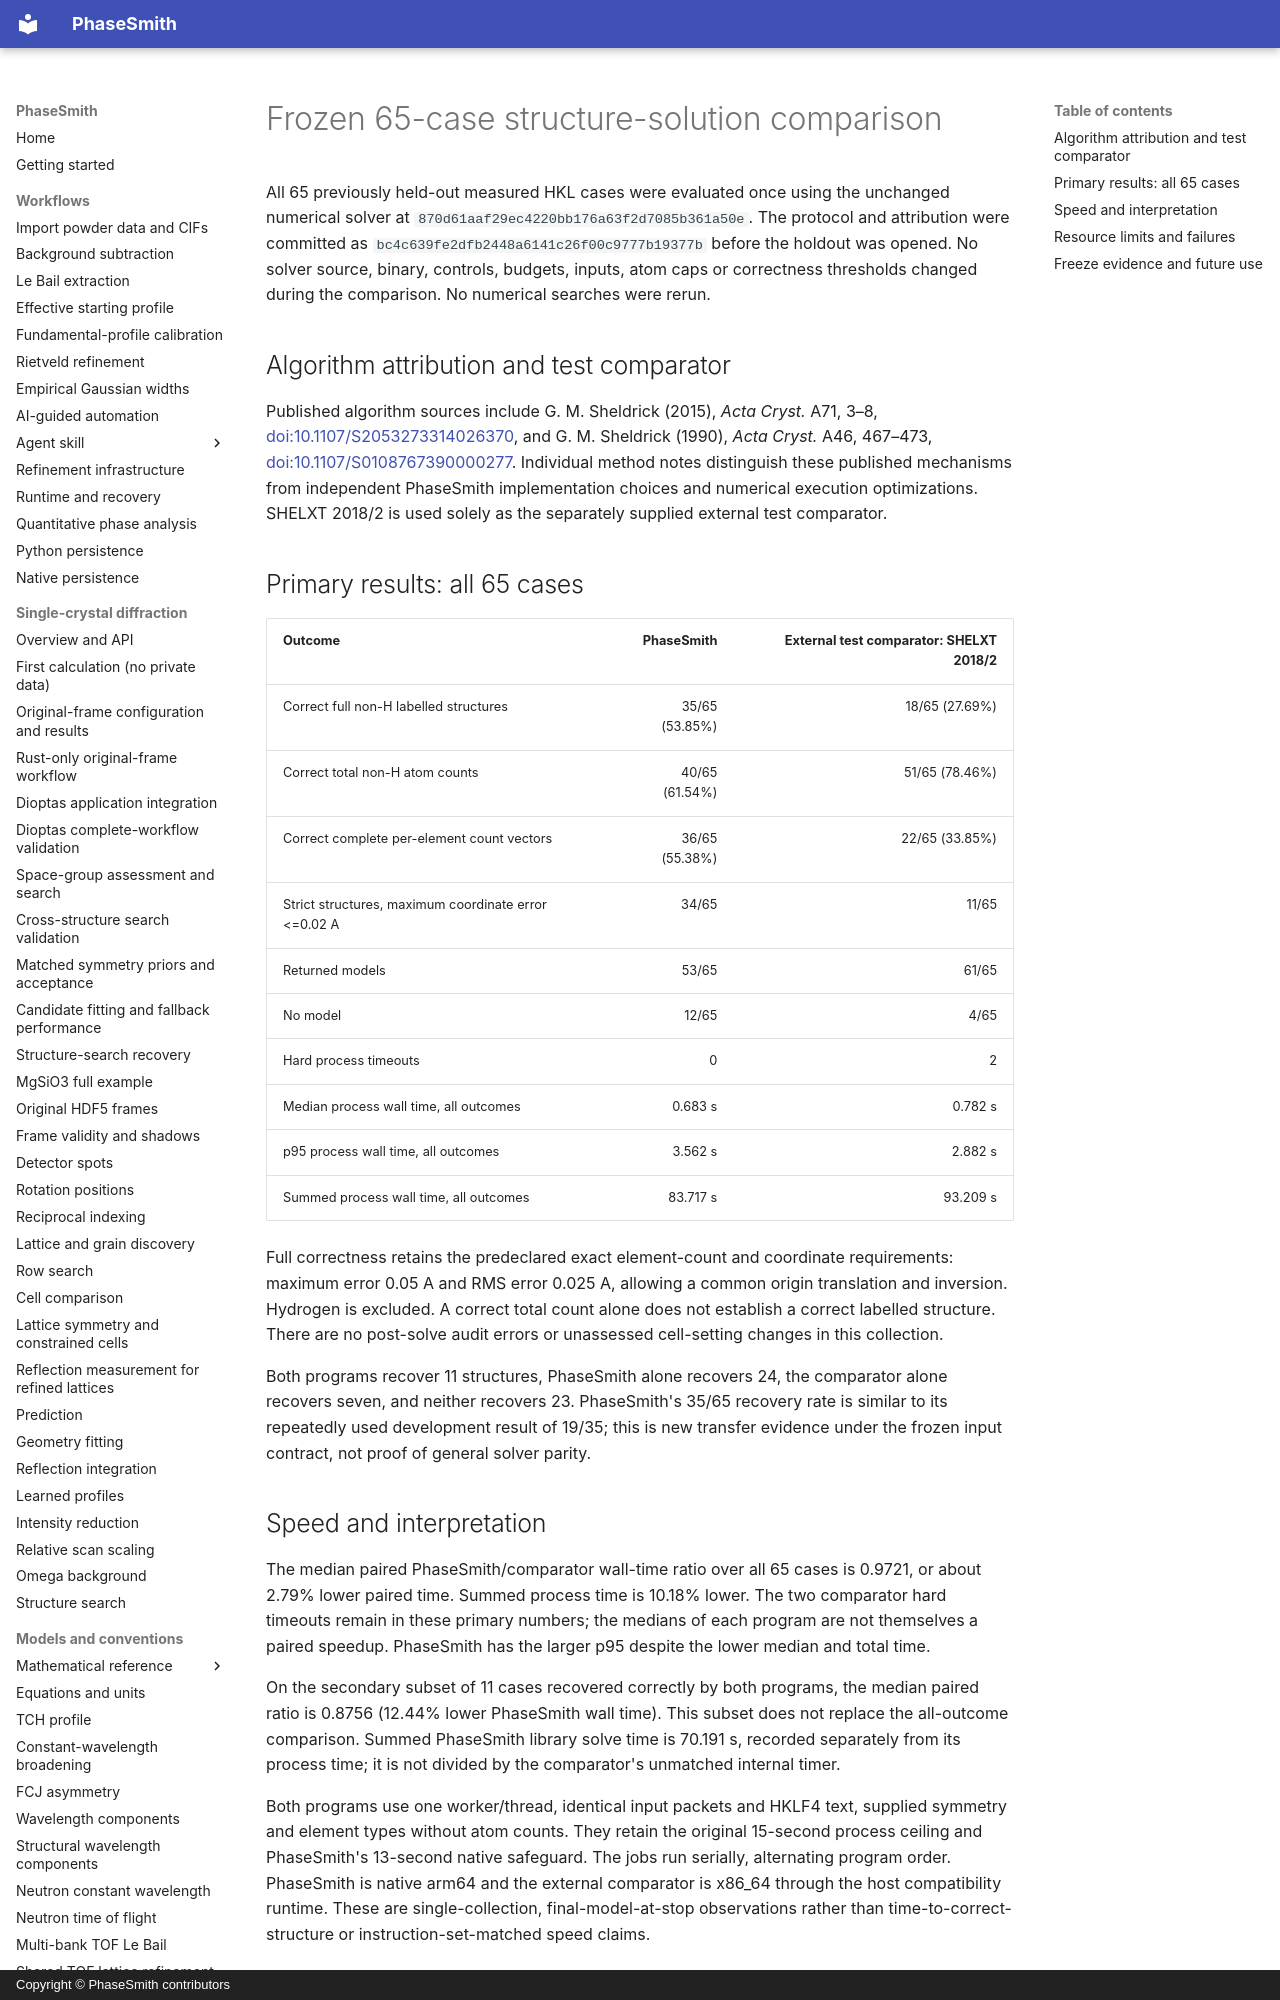

repository: CPrescher/PhaseSmith · page: solution-holdout-results/index.html · generator: mkdocs · copyright: Copyright © PhaseSmith contributors

# Frozen 65-case structure-solution comparison

All 65 previously held-out measured HKL cases were evaluated once using the
unchanged numerical solver at `870d61aaf29ec4220bb176a63f2d7085b361a50e`.
The protocol and attribution were committed as
`bc4c639fe2dfb2448a6141c26f00c9777b19377b` before the holdout was opened.
No solver source, binary, controls, budgets, inputs, atom caps or correctness
thresholds changed during the comparison. No numerical searches were rerun.

## Algorithm attribution and test comparator

Published algorithm sources include G. M. Sheldrick (2015), *Acta Cryst.* A71,
3–8, [doi:10.1107/S2053273314026370](https://doi.org/10.1107/S2053273314026370),
and G. M. Sheldrick (1990), *Acta Cryst.* A46, 467–473,
[doi:10.1107/S0108767390000277](https://doi.org/10.1107/S0108767390000277).
Individual method notes distinguish these published mechanisms from independent
PhaseSmith implementation choices and numerical execution optimizations.
SHELXT 2018/2 is used solely as the separately supplied external test comparator.

## Primary results: all 65 cases

| Outcome | PhaseSmith | External test comparator: SHELXT 2018/2 |
| --- | ---: | ---: |
| Correct full non-H labelled structures | 35/65 (53.85%) | 18/65 (27.69%) |
| Correct total non-H atom counts | 40/65 (61.54%) | 51/65 (78.46%) |
| Correct complete per-element count vectors | 36/65 (55.38%) | 22/65 (33.85%) |
| Strict structures, maximum coordinate error <=0.02 A | 34/65 | 11/65 |
| Returned models | 53/65 | 61/65 |
| No model | 12/65 | 4/65 |
| Hard process timeouts | 0 | 2 |
| Median process wall time, all outcomes | 0.683 s | 0.782 s |
| p95 process wall time, all outcomes | 3.562 s | 2.882 s |
| Summed process wall time, all outcomes | 83.717 s | 93.209 s |

Full correctness retains the predeclared exact element-count and coordinate
requirements: maximum error 0.05 A and RMS error 0.025 A, allowing a common origin
translation and inversion. Hydrogen is excluded. A correct total count alone
does not establish a correct labelled structure. There are no post-solve audit
errors or unassessed cell-setting changes in this collection.

Both programs recover 11 structures, PhaseSmith alone recovers 24, the comparator
alone recovers seven, and neither recovers 23. PhaseSmith's 35/65 recovery rate is
similar to its repeatedly used development result of 19/35; this is new transfer
evidence under the frozen input contract, not proof of general solver parity.
